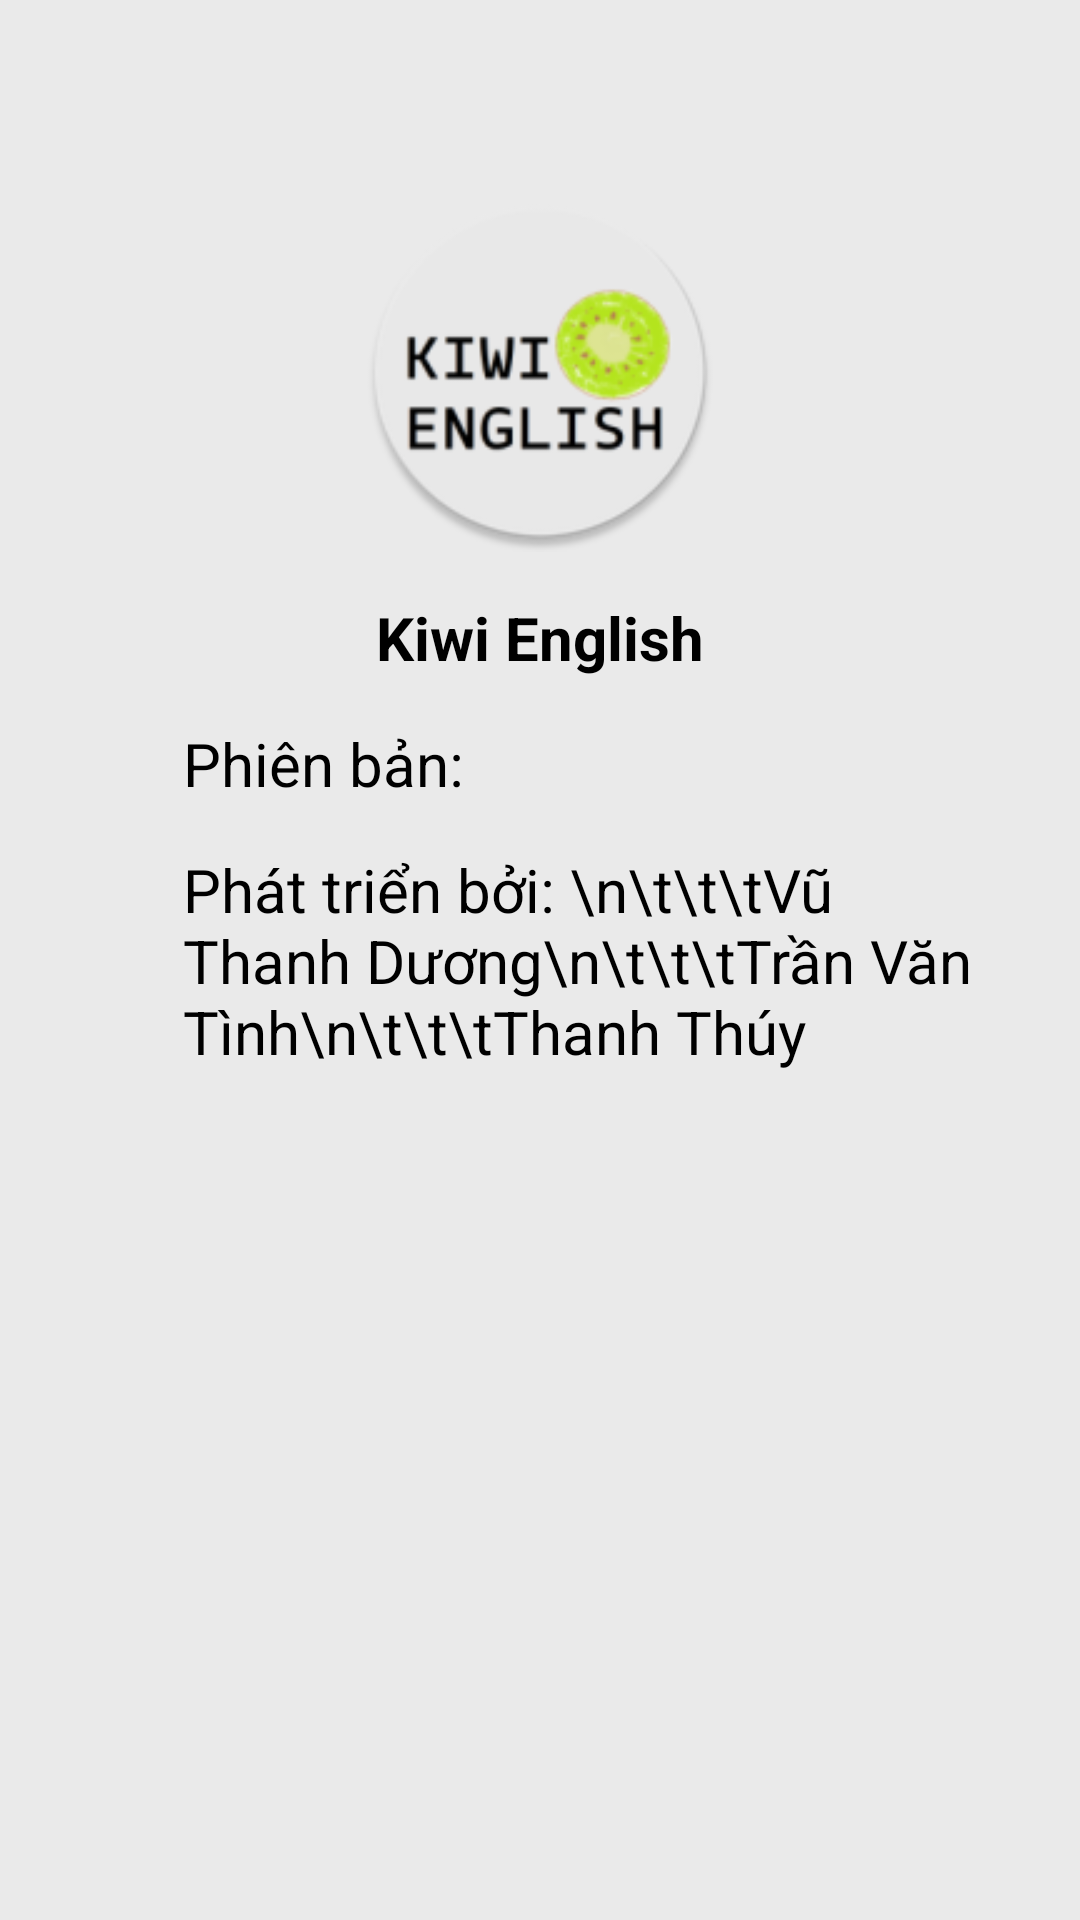

The Android layout XML behind this screen, and the referenced resources:
<!-- AndroidManifest.xml: application theme Theme.KiwiEnglish -->
<!-- res/layout/activity_information.xml -->
<?xml version="1.0" encoding="utf-8"?>
<androidx.constraintlayout.widget.ConstraintLayout xmlns:android="http://schemas.android.com/apk/res/android"
    xmlns:app="http://schemas.android.com/apk/res-auto"
    xmlns:tools="http://schemas.android.com/tools"
    android:layout_width="match_parent"
    android:layout_height="match_parent"
    tools:context=".Information.InformationActivity">

    <androidx.constraintlayout.widget.Guideline
        android:id="@+id/menu_top_guideline"
        android:layout_width="wrap_content"
        android:layout_height="wrap_content"
        app:layout_constraintGuide_percent="0.1"
        android:orientation="horizontal"
        />

    <androidx.constraintlayout.widget.Guideline
        android:id="@+id/menu_bottom_guideline"
        android:layout_width="wrap_content"
        android:layout_height="wrap_content"
        app:layout_constraintGuide_percent="0.9"
        android:orientation="horizontal"
        />

    <androidx.constraintlayout.widget.Guideline
        android:id="@+id/menu_left_guideline"
        android:layout_width="wrap_content"
        android:layout_height="wrap_content"
        app:layout_constraintGuide_percent="0.1"
        android:orientation="vertical"
        />

    <androidx.constraintlayout.widget.Guideline
        android:id="@+id/menu_right_guideline"
        android:layout_width="wrap_content"
        android:layout_height="wrap_content"
        app:layout_constraintGuide_percent="0.9"
        android:orientation="vertical"
        />

    <ImageView
        android:id="@+id/atvt_information_imgv"
        android:layout_width="120dp"
        android:layout_height="120dp"
        app:layout_constraintTop_toBottomOf="@id/menu_top_guideline"
        app:layout_constraintLeft_toRightOf="@id/menu_left_guideline"
        app:layout_constraintRight_toLeftOf="@id/menu_right_guideline"
        app:layout_constraintBottom_toTopOf="@id/atvt_information_tv"
        android:src="@mipmap/ic_logo_round"
        />

    <TextView
        android:id="@+id/atvt_information_tv"
        android:layout_width="wrap_content"
        android:layout_height="wrap_content"
        android:layout_marginTop="15dp"
        app:layout_constraintTop_toBottomOf="@id/atvt_information_imgv"
        app:layout_constraintLeft_toRightOf="@id/menu_left_guideline"
        app:layout_constraintRight_toLeftOf="@id/menu_right_guideline"
        app:layout_constraintBottom_toTopOf="@id/atvt_information_tv1"
        android:textSize="20sp"
        android:textStyle="bold"
        android:text="Kiwi English"
        />

    <TextView
        android:id="@+id/atvt_information_tv1"
        android:layout_width="wrap_content"
        android:layout_height="wrap_content"
        android:layout_marginTop="15dp"
        app:layout_constraintTop_toBottomOf="@id/atvt_information_tv"
        app:layout_constraintLeft_toRightOf="@id/menu_left_guideline"
        app:layout_constraintBottom_toTopOf="@id/atvt_information_tv3"
        android:layout_marginLeft="25dp"
        android:textSize="20sp"
        android:text="Phiên bản: " />

    <TextView
        android:id="@+id/atvt_information_tv2"
        android:layout_width="wrap_content"
        android:layout_height="wrap_content"
        android:layout_marginTop="15dp"
        app:layout_constraintLeft_toRightOf="@id/atvt_information_tv1"
        app:layout_constraintTop_toBottomOf="@id/atvt_information_tv"
        android:layout_marginLeft="25dp"
        android:textSize="20sp" />

    <TextView
        android:id="@+id/atvt_information_tv3"
        android:layout_width="wrap_content"
        android:layout_height="wrap_content"
        android:layout_marginTop="15dp"
        app:layout_constraintTop_toBottomOf="@id/atvt_information_tv1"
        app:layout_constraintLeft_toRightOf="@id/menu_left_guideline"
        android:layout_marginLeft="25dp"
        android:textSize="20sp"
        android:text="Phát triển bởi: \n\t\t\tVũ Thanh Dương\n\t\t\tTrần Văn Tình\n\t\t\tThanh Thúy" />

</androidx.constraintlayout.widget.ConstraintLayout>
<!-- resources referenced by this layout -->
<resources>
  <!-- mipmap ic_logo_round: png bitmap (mipmap-hdpi, 5748 bytes) -->
  <style name="Theme.KiwiEnglish" parent="Theme.MaterialComponents.DayNight.NoActionBar">
          
          <item name="colorPrimary">@color/background_color</item>
          <item name="colorPrimaryVariant">@color/second_background_color</item>
          <item name="colorOnPrimary">@color/black</item>
          
          <item name="colorSecondary">@color/base_color</item>
          <item name="colorSecondaryVariant">@color/second_base_color</item>
          <item name="colorOnSecondary">@color/white</item>
          
          <item name="android:statusBarColor">?attr/colorPrimaryVariant</item>
          
          <item name="android:textColor">@color/black</item>
          <item name="android:background">@color/layout_color</item>
      </style>
  <color name="background_color">#D6D6D6</color>
  <color name="second_background_color">#7E7E7E</color>
  <color name="black">#FF000000</color>
  <color name="base_color">#085C71</color>
  <color name="second_base_color">#3C3C3C</color>
  <color name="white">#FFFFFFFF</color>
  <color name="layout_color">#EAEAEA</color>
</resources>
